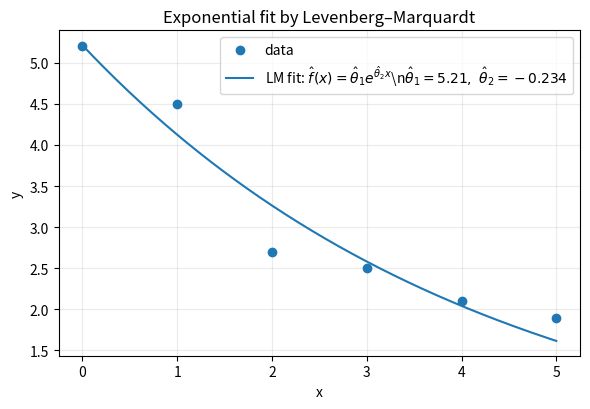

This chart was generated by the following Python code: (Note: this script raises an exception after producing the figure.)
import numpy as np
import matplotlib.pyplot as plt
from scipy.optimize import least_squares
import os

x = np.arange(0, 6, dtype=float)
y = np.array([5.2, 4.5, 2.7, 2.5, 2.1, 1.9], float)

def f_model(x, theta):
    return theta[0] * np.exp(theta[1] * x)

def residuals(theta, x, y):
    return f_model(x, theta) - y

logy = np.log(y)
A = np.vstack([np.ones_like(x), x]).T
beta, *_ = np.linalg.lstsq(A, logy, rcond=None)
theta0 = np.array([np.exp(beta[0]), beta[1]])

res = least_squares(residuals, x0=theta0, args=(x, y), method="lm", jac="2-point")
theta_hat = res.x

x_plot = np.linspace(x.min(), x.max(), 400)
y_plot = f_model(x_plot, theta_hat)

plt.figure(figsize=(6.0, 4.2))
plt.scatter(x, y, label="data", zorder=3)
plt.plot(
    x_plot,
    y_plot,
    label=rf"LM fit: $\hat f(x)=\hat\theta_1 e^{{\hat\theta_2 x}}$"
          rf"\n$\hat\theta_1={theta_hat[0]:.3g},\ \hat\theta_2={theta_hat[1]:.3g}$"
)
plt.xlabel("x")
plt.ylabel("y")
plt.title("Exponential fit by Levenberg–Marquardt")
plt.grid(True, alpha=0.25)
plt.legend(frameon=True)
plt.tight_layout()

# Save plot in the same directory as this script
script_dir = os.path.dirname(os.path.abspath(__file__))
output_path = os.path.join(script_dir, "exp_fit_lm.png")
plt.savefig(output_path, dpi=180)
print(f"Plot saved to: {output_path}")